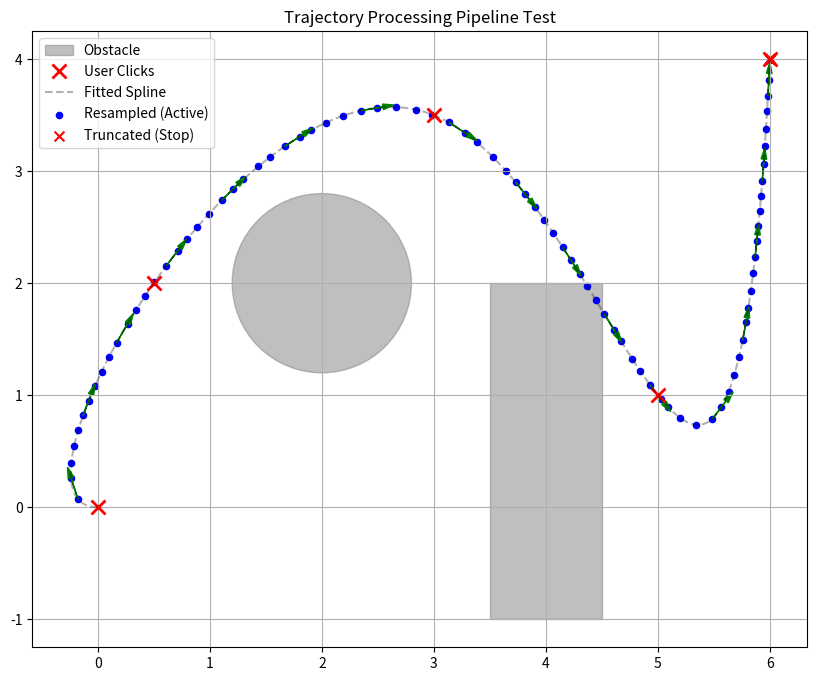

Source code (Python):
import json
import numpy as np
import matplotlib.pyplot as plt
from scipy.interpolate import make_interp_spline
import matplotlib.patches as patches

# ==========================================
# 1. 模拟工具函数
# ==========================================

def mock_content_distance_profile(frames, avg_speed=0.05):
    """
    模拟 Content Motion 的累积路程。
    为了真实，我们加一点随机波动（模拟忽快忽慢）。
    """
    # 基础速度 + 随机波动
    speeds = np.abs(np.random.normal(loc=avg_speed, scale=0.02, size=frames))
    # 第一帧位移为 0
    dists = np.concatenate(([0], speeds))
    # 累积求和
    cum_dist = np.cumsum(dists)
    return cum_dist

def fit_spline_curve(points, num_dense=1000):
    """
    将稀疏的关键点拟合为平滑曲线 (B-Spline)
    """
    points = np.array(points)
    x = points[:, 0]
    z = points[:, 1]
    
    # 参数化 (这里简单用索引，更好的做法是用弦长参数化)
    t = np.linspace(0, 1, len(points))
    t_dense = np.linspace(0, 1, num_dense)
    
    # k=3 (三次样条), bc_type=natural (自然边界)
    spline_x = make_interp_spline(t, x, k=3)
    spline_z = make_interp_spline(t, z, k=3)
    
    dense_x = spline_x(t_dense)
    dense_z = spline_z(t_dense)
    
    dense_points = np.stack([dense_x, dense_z], axis=1)
    return dense_points

def resample_trajectory(dense_curve, target_distances):
    """
    核心算法：基于弧长的重采样 (截断策略)
    """
    # 1. 计算 dense curve 的累积弧长
    diffs = np.linalg.norm(dense_curve[1:] - dense_curve[:-1], axis=1)
    curve_cum_dist = np.concatenate(([0], np.cumsum(diffs)))
    max_curve_len = curve_cum_dist[-1]
    
    # 2. 对每个 target distance 进行插值
    resampled_points = []
    valid_mask = [] # 记录是否超出了曲线长度
    
    for dist in target_distances:
        if dist > max_curve_len:
            # 策略：超出部分停在终点 (或者你可以选择不做任何操作，让mask处理)
            resampled_points.append(dense_curve[-1])
            valid_mask.append(False) # 标记为无效/停止
        else:
            # 找到 dist 对应的索引
            # 使用 np.interp 在 (curve_cum_dist -> x/z) 之间做映射
            rx = np.interp(dist, curve_cum_dist, dense_curve[:, 0])
            rz = np.interp(dist, curve_cum_dist, dense_curve[:, 1])
            resampled_points.append([rx, rz])
            valid_mask.append(True)
            
    return np.array(resampled_points), np.array(valid_mask)

def calculate_orientation_and_feats(points):
    """
    从点序列反算朝向和 trans_cond
    """
    # 简单的差分计算朝向
    # dir[t] = point[t+1] - point[t]
    # 最后一帧沿用倒数第二帧的方向
    tangents = np.diff(points, axis=0)
    tangents = np.concatenate([tangents, tangents[-1:]], axis=0)
    
    # 计算角度 (atan2) -> 这是 World Heading
    angles = np.arctan2(tangents[:, 0], tangents[:, 1]) # 注意: x, z 的顺序对应 sin/cos
    
    # 平滑角度 (处理 -pi 到 pi 的突变)
    angles = np.unwrap(angles)
    
    return angles

# ==========================================
# 2. 可视化函数
# ==========================================
def visualize_pipeline(scene_data, dense_curve, resampled_points, valid_mask, angles):
    fig, ax = plt.subplots(figsize=(10, 10))
    
    # 1. 画障碍物
    obstacles = scene_data['environment']['obstacles']
    for obs in obstacles:
        if obs['type'] == 'circle':
            circle = patches.Circle(obs['center'], obs['radius'], color='gray', alpha=0.5, label='Obstacle')
            ax.add_patch(circle)
        elif obs['type'] == 'box':
            # box 需要 min_bound/max_bound 或 center/size，这里假设 center/size
            cx, cz = obs['center']
            w, h = obs['size']
            rect = patches.Rectangle((cx - w/2, cz - h/2), w, h, color='gray', alpha=0.5)
            ax.add_patch(rect)

    # 2. 画用户输入的关键点
    user_points = np.array(scene_data['user_input']['trajectory_points'])
    ax.plot(user_points[:, 0], user_points[:, 1], 'rx', markersize=10, markeredgewidth=2, label='User Clicks')
    
    # 3. 画拟合的光滑曲线 (背景)
    ax.plot(dense_curve[:, 0], dense_curve[:, 1], 'k--', alpha=0.3, label='Fitted Spline')
    
    # 4. 画重采样后的点 (这就是 trans_cond 的来源)
    # 用颜色区分：有效路径(蓝色) vs 截断停止(红色)
    valid_points = resampled_points[valid_mask]
    stopped_points = resampled_points[~valid_mask]
    
    if len(valid_points) > 0:
        ax.scatter(valid_points[:, 0], valid_points[:, 1], c='blue', s=20, label='Resampled (Active)')
        # 画朝向箭头 (只画一部分，不然太密)
        for i in range(0, len(valid_points), 5): # 每5帧画一个
            x, z = valid_points[i]
            a = angles[i]
            # 长度代表速度? 这里固定长度方便看
            ax.arrow(x, z, 0.2*np.sin(a), 0.2*np.cos(a), head_width=0.05, head_length=0.1, fc='green', ec='green')

    if len(stopped_points) > 0:
        ax.scatter(stopped_points[:, 0], stopped_points[:, 1], c='red', s=50, marker='x', label='Truncated (Stop)')

    ax.set_aspect('equal')
    ax.legend()
    ax.set_title("Trajectory Processing Pipeline Test")
    ax.grid(True)
    plt.savefig("pipeline_test.png")
    print("可视化结果已保存至 pipeline_test.png")

# ==========================================
# 3. 主流程
# ==========================================
def main():
    # 1. 加载 Mock JSON
    # (实际使用时: with open('test_scene.json') as f: scene_data = json.load(f))
    scene_json_str = """
    {
      "environment": {
        "obstacles": [
          {"type": "circle", "center": [2.0, 2.0], "radius": 0.8},
          {"type": "box", "center": [4.0, 0.5], "size": [1.0, 3.0]}
        ]
      },
      "user_input": {
        "trajectory_points": [[0,0], [0.5, 2.0], [3.0, 3.5], [5.0, 1.0], [6.0, 4.0]]
      },
      "content_motion_mock": {
        "total_frames": 100,
        "avg_speed": 0.15
      }
    }
    """
    scene_data = json.loads(scene_json_str)
    
    # 2. 模拟 Content 的距离 Profile
    # 假设 Content Motion 是 100 帧
    frames = scene_data['content_motion_mock']['total_frames']
    avg_speed = scene_data['content_motion_mock']['avg_speed']
    cum_dist_profile = mock_content_distance_profile(frames, avg_speed)
    
    print(f"Content 总长度: {cum_dist_profile[-1]:.2f} 米")
    
    # 3. 拟合用户曲线
    user_points = scene_data['user_input']['trajectory_points']
    dense_curve = fit_spline_curve(user_points)
    
    # 计算一下用户画的线有多长
    curve_len = np.sum(np.linalg.norm(np.diff(dense_curve, axis=0), axis=1))
    print(f"用户曲线总长度: {curve_len:.2f} 米")
    
    # 4. 重采样 (Truncation 逻辑)
    # 我们只取前 frames 个点 (其实是 frames+1 个距离节点，取 diff 后变 frames)
    # 注意: cum_dist_profile 的长度是 frames + 1 (包含起点的0)
    # 我们需要 frames 个位置点 (对应每一帧的结束位置? 或者开始位置?)
    # 通常 trans_cond 是每一帧的速度，积分得到位置。
    # 简单起见，我们取 profile[1:] 作为每一帧结束时的目标距离
    target_dists = cum_dist_profile[1:] 
    
    resampled_points, valid_mask = resample_trajectory(dense_curve, target_dists)
    
    # 5. 计算特征 (朝向)
    angles = calculate_orientation_and_feats(resampled_points)
    
    # 6. 可视化
    visualize_pipeline(scene_data, dense_curve, resampled_points, valid_mask, angles)

if __name__ == "__main__":
    main()
